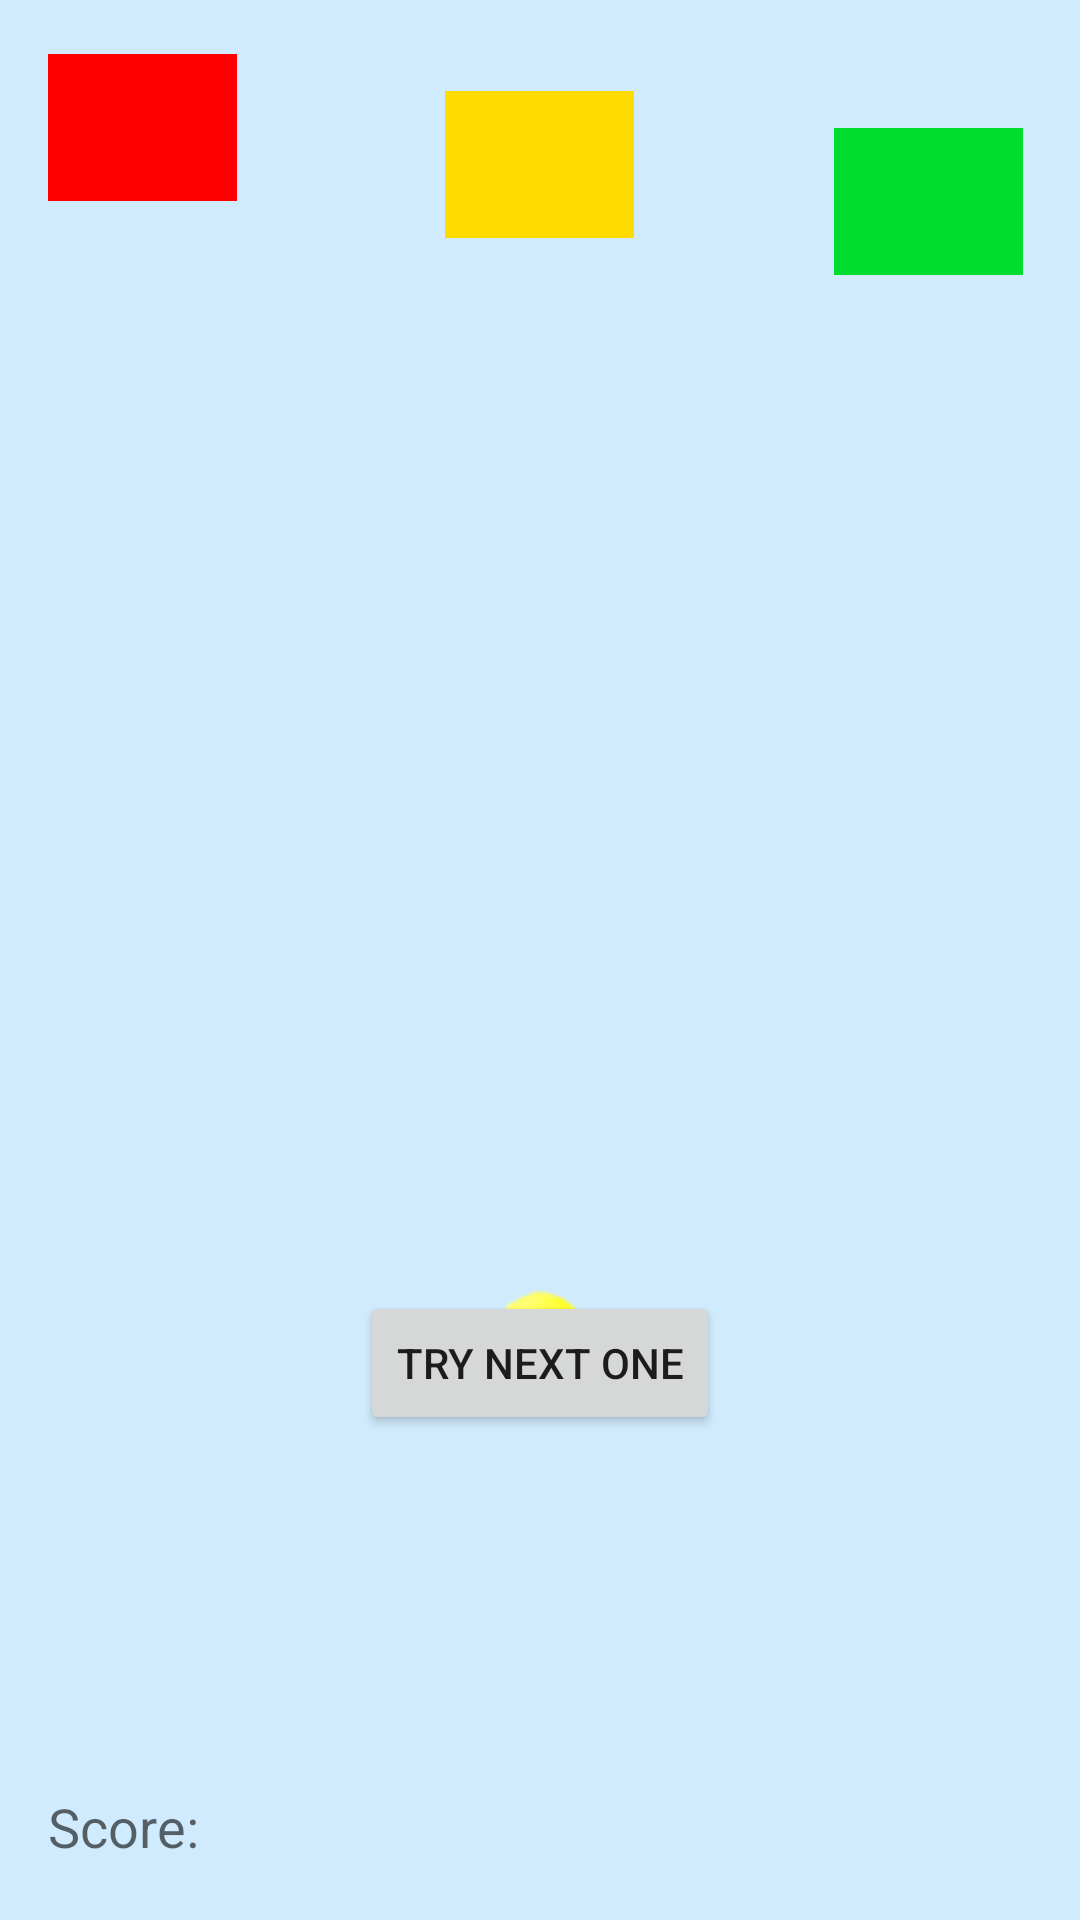

Layout XML and referenced resources for this Android screen:
<!-- AndroidManifest.xml: application theme AppTheme -->
<!-- res/layout/activity_main.xml -->
<?xml version="1.0" encoding="utf-8"?>
<RelativeLayout xmlns:android="http://schemas.android.com/apk/res/android"
    android:layout_width="match_parent"
    android:layout_height="match_parent" 
    android:background="#cfebfd" >

    <TextView
        android:id="@+id/LeftAnswer"
        android:layout_width="63dp"
        android:layout_height="49dp"
        android:layout_marginLeft="16dp"
        android:layout_marginTop="18dp"
        android:background="#ff0000"
        android:gravity="center"
        android:textAppearance="?android:attr/textAppearanceMedium" />
    
     <TextView
        android:id="@+id/MiddleAnswer"
        android:layout_width="63dp"
        android:layout_height="49dp"
        android:layout_alignBaseline="@+id/LeftAnswer"
        android:layout_alignBottom="@+id/LeftAnswer"
        android:layout_centerHorizontal="true"
        android:background="#ffdb00"
        android:gravity="center"
        android:textAppearance="?android:attr/textAppearanceMedium" />
     
    <TextView
        android:id="@+id/RightAnswer"
        android:layout_width="63dp"
        android:layout_height="49dp"
        android:layout_alignBaseline="@+id/MiddleAnswer"
        android:layout_alignBottom="@+id/MiddleAnswer"
        android:layout_alignParentRight="true"
        android:layout_marginRight="19dp"
        android:background="#00dd2f"
        android:gravity="center"
        android:textAppearance="?android:attr/textAppearanceMedium" />

    <ImageView
        android:id="@+id/shooting_image"
        android:layout_width="wrap_content"
        android:layout_height="wrap_content"
        android:layout_alignParentBottom="true"
        android:layout_centerHorizontal="true"
        android:layout_marginBottom="178dp"
        android:src="@drawable/sphere1" />

    <TextView
        android:id="@+id/Equation"
        android:layout_width="wrap_content"
        android:layout_height="wrap_content"
        android:layout_below="@+id/next"
        android:layout_centerHorizontal="true"
        android:layout_marginTop="400dp"
        android:text="Medium Text"
        android:textAppearance="?android:attr/textAppearanceMedium" />

    <TextView
        android:id="@+id/playerScore"
        android:layout_width="wrap_content"
        android:layout_height="wrap_content"
        android:layout_alignLeft="@+id/LeftAnswer"
        android:layout_alignParentBottom="true"
        android:layout_marginBottom="19dp"
        android:text="Score: "
        android:textAppearance="?android:attr/textAppearanceMedium" />

    <TextView
        android:id="@+id/timer"
        android:layout_width="wrap_content"
        android:layout_height="wrap_content"
        android:layout_above="@+id/shooting_image"
        android:layout_centerHorizontal="true"
        android:layout_marginBottom="30dp"
        android:text=""
        android:textSize="50dp" />

    <Button
        android:id="@+id/next"
        android:layout_width="wrap_content"
        android:layout_height="wrap_content"
        android:layout_alignTop="@+id/MiddleAnswer"
        android:layout_centerHorizontal="true"
        android:layout_marginTop="400dp"
        android:text="Try Next One" />
        
</RelativeLayout>
<!-- resources referenced by this layout -->
<resources>
  <!-- drawable sphere1: png bitmap (drawable-hdpi, 4650 bytes) -->
  <style name="AppTheme" parent="AppBaseTheme">
      </style>
  <style name="AppBaseTheme" parent="Theme.AppCompat.Light" />
</resources>
